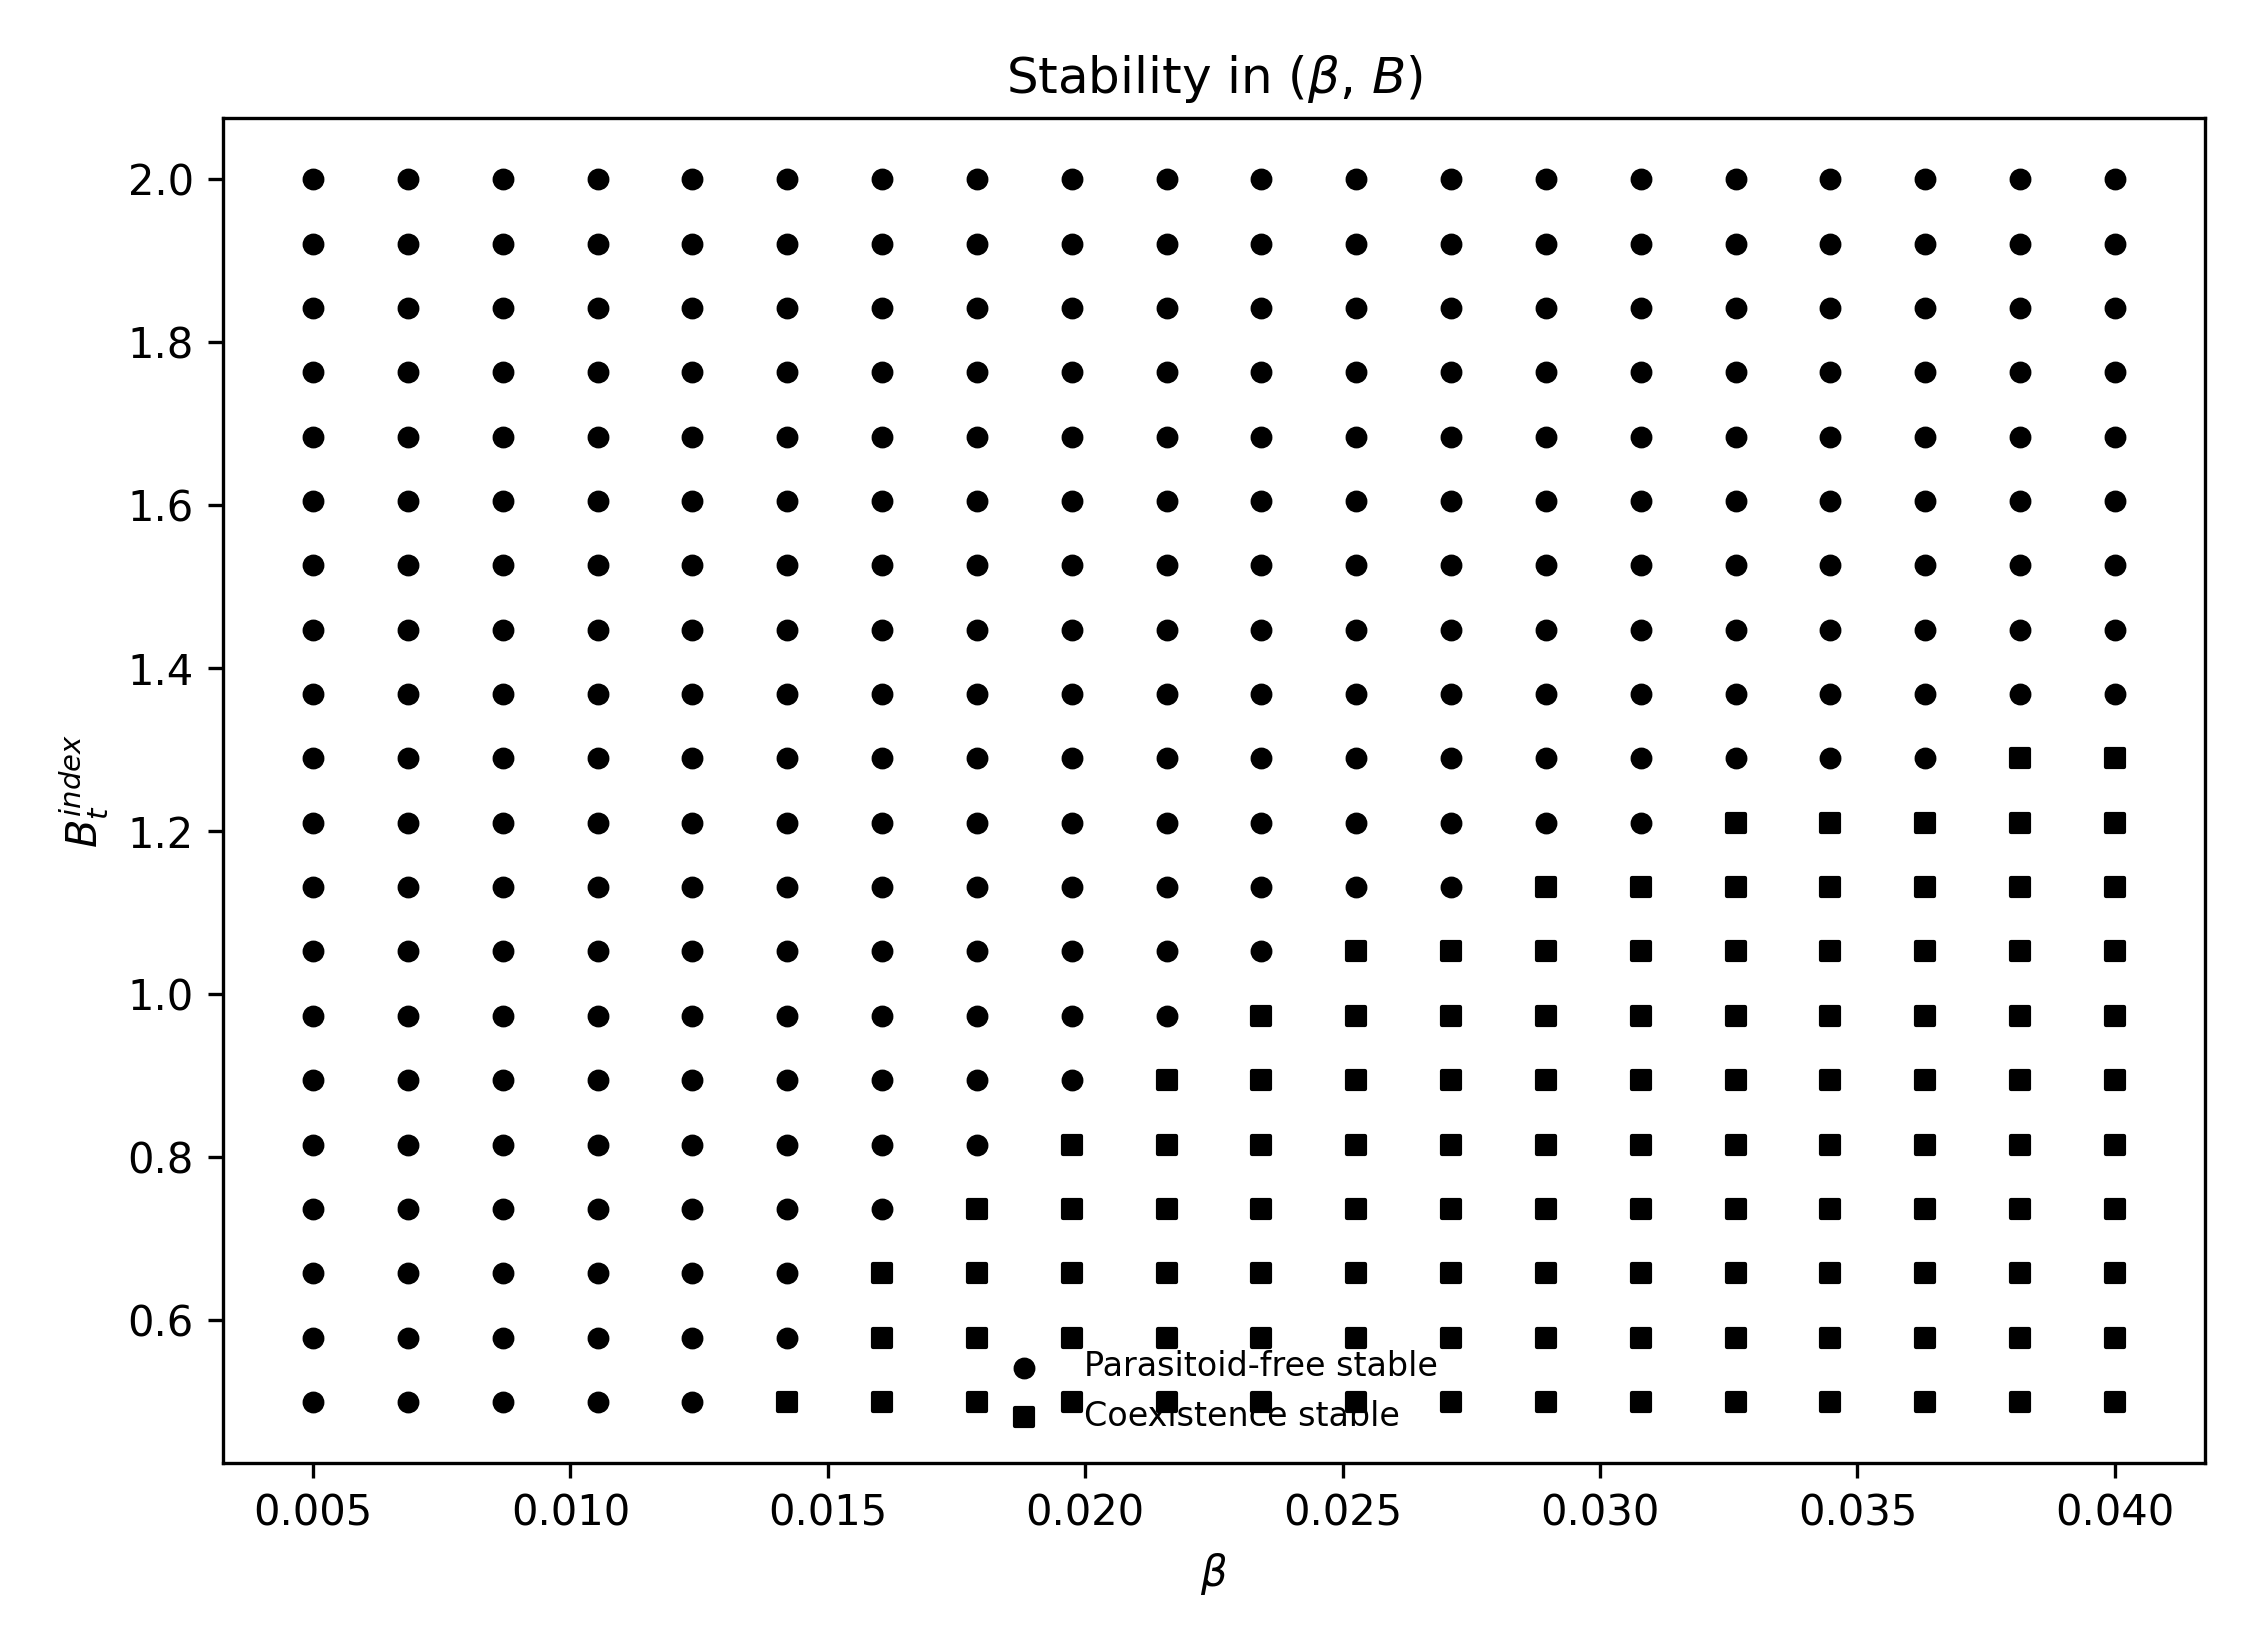

Values plotted in this chart, from the file beside it:
plane, x, y, code, A_pf, K_pf, maxeig_pf, A_co, F_co, K_co, maxeig_co
beta_B, 0.005, 0.5, 1, 4.36, 1.629, 0.2422, 4.36, 3.689445655733496e-21, 1.629, 0.2422
beta_B, 0.006842, 0.5, 1, 4.36, 1.629, 0.308, 4.36, 1.2815031016492426e-21, 1.629, 0.308
beta_B, 0.008684, 0.5, 1, 4.36, 1.629, 0.4268, 4.36, -8.328743253148096e-21, 1.629, 0.4268
beta_B, 0.01053, 0.5, 1, 4.36, 1.629, 0.5831, 4.36, 5.718446431449551e-20, 1.629, 0.5831
beta_B, 0.01237, 0.5, 1, 4.36, 1.629, 0.787, 4.36, 1.3930248176603796e-19, 1.629, 0.787
beta_B, 0.01421, 0.5, 2, 4.36, 1.629, 1.051, 4.16, 0.02785, 1.631, 0.9494
beta_B, 0.01605, 0.5, 2, 4.36, 1.629, 1.389, 3.263, 0.1417, 1.64, 0.5703
beta_B, 0.01789, 0.5, 2, 4.36, 1.629, 1.82, 2.661, 0.2041, 1.647, 0.6227
beta_B, 0.01974, 0.5, 2, 4.36, 1.629, 2.366, 2.236, 0.238, 1.653, 0.6656
beta_B, 0.02158, 0.5, 2, 4.36, 1.629, 3.053, 1.922, 0.2555, 1.658, 0.7014
beta_B, 0.02342, 0.5, 2, 4.36, 1.629, 3.912, 1.682, 0.2632, 1.662, 0.7317
beta_B, 0.02526, 0.5, 2, 4.36, 1.629, 4.983, 1.493, 0.265, 1.666, 0.7575
beta_B, 0.02711, 0.5, 2, 4.36, 1.629, 6.309, 1.341, 0.2632, 1.669, 0.7798
beta_B, 0.02895, 0.5, 2, 4.36, 1.629, 7.946, 1.217, 0.2592, 1.671, 0.7993
beta_B, 0.03079, 0.5, 2, 4.36, 1.629, 9.957, 1.113, 0.254, 1.674, 0.8164
beta_B, 0.03263, 0.5, 2, 4.36, 1.629, 12.42, 1.025, 0.2479, 1.676, 0.8315
beta_B, 0.03447, 0.5, 2, 4.36, 1.629, 15.42, 0.9498, 0.2416, 1.678, 0.845
beta_B, 0.03632, 0.5, 2, 4.36, 1.629, 19.07, 0.8846, 0.235, 1.679, 0.8571
beta_B, 0.03816, 0.5, 2, 4.36, 1.629, 23.48, 0.8277, 0.2285, 1.681, 0.868
beta_B, 0.04, 0.5, 2, 4.36, 1.629, 28.81, 0.7776, 0.222, 1.682, 0.8778
beta_B, 0.005, 0.5789, 1, 3.913, 1.634, 0.2694, 3.913, -3.232610524747295e-21, 1.634, 0.2694
beta_B, 0.006842, 0.5789, 1, 3.913, 1.634, 0.2848, 3.913, -5.403117507905451e-21, 1.634, 0.2848
beta_B, 0.008684, 0.5789, 1, 3.913, 1.634, 0.388, 3.913, 2.815940020820658e-20, 1.634, 0.388
beta_B, 0.01053, 0.5789, 1, 3.913, 1.634, 0.5221, 3.913, -4.35700777407087e-20, 1.634, 0.5221
beta_B, 0.01237, 0.5789, 1, 3.913, 1.634, 0.6945, 3.913, 1.8269482391938573e-20, 1.634, 0.6945
beta_B, 0.01421, 0.5789, 1, 3.913, 1.634, 0.9146, 3.913, 4.176899612824412e-16, 1.634, 0.9146
beta_B, 0.01605, 0.5789, 2, 3.913, 1.634, 1.194, 3.341, 0.07609, 1.64, 0.7963
beta_B, 0.01789, 0.5789, 2, 3.913, 1.634, 1.545, 2.722, 0.1477, 1.647, 0.6139
beta_B, 0.01974, 0.5789, 2, 3.913, 1.634, 1.985, 2.285, 0.1885, 1.653, 0.6572
beta_B, 0.02158, 0.5789, 2, 3.913, 1.634, 2.533, 1.963, 0.2114, 1.658, 0.6933
beta_B, 0.02342, 0.5789, 2, 3.913, 1.634, 3.211, 1.716, 0.2234, 1.662, 0.7237
beta_B, 0.02526, 0.5789, 2, 3.913, 1.634, 4.048, 1.523, 0.2288, 1.666, 0.7498
beta_B, 0.02711, 0.5789, 2, 3.913, 1.634, 5.074, 1.367, 0.2299, 1.669, 0.7723
beta_B, 0.02895, 0.5789, 2, 3.913, 1.634, 6.33, 1.24, 0.2285, 1.671, 0.7919
beta_B, 0.03079, 0.5789, 2, 3.913, 1.634, 7.858, 1.134, 0.2254, 1.674, 0.8091
beta_B, 0.03263, 0.5789, 2, 3.913, 1.634, 9.712, 1.044, 0.2212, 1.676, 0.8244
beta_B, 0.03447, 0.5789, 2, 3.913, 1.634, 11.95, 0.9669, 0.2165, 1.678, 0.838
beta_B, 0.03632, 0.5789, 2, 3.913, 1.634, 14.66, 0.9003, 0.2114, 1.679, 0.8502
beta_B, 0.03816, 0.5789, 2, 3.913, 1.634, 17.9, 0.8423, 0.2061, 1.681, 0.8611
beta_B, 0.04, 0.5789, 2, 3.913, 1.634, 21.79, 0.7911, 0.2009, 1.682, 0.8711
beta_B, 0.005, 0.6579, 1, 3.496, 1.639, 0.2985, 3.496, -6.393242199815055e-21, 1.639, 0.2985
beta_B, 0.006842, 0.6579, 1, 3.496, 1.639, 0.2985, 3.496, -5.83637900117585e-21, 1.639, 0.2985
beta_B, 0.008684, 0.6579, 1, 3.496, 1.639, 0.3527, 3.496, -2.382968404271758e-21, 1.639, 0.3527
beta_B, 0.01053, 0.6579, 1, 3.496, 1.639, 0.4671, 3.496, -2.1176411351177462e-21, 1.639, 0.4671
beta_B, 0.01237, 0.6579, 1, 3.496, 1.639, 0.6122, 3.496, -3.425149211950265e-20, 1.639, 0.6122
beta_B, 0.01421, 0.6579, 1, 3.496, 1.639, 0.7951, 3.496, -1.5166611551588847e-19, 1.639, 0.7951
beta_B, 0.01605, 0.6579, 2, 3.496, 1.639, 1.024, 3.421, 0.0102, 1.64, 0.9759
beta_B, 0.01789, 0.6579, 2, 3.496, 1.639, 1.309, 2.785, 0.09097, 1.647, 0.6052
beta_B, 0.01974, 0.6579, 2, 3.496, 1.639, 1.662, 2.335, 0.1388, 1.653, 0.6488
beta_B, 0.02158, 0.6579, 2, 3.496, 1.639, 2.096, 2.004, 0.1671, 1.658, 0.6851
beta_B, 0.02342, 0.6579, 2, 3.496, 1.639, 2.629, 1.751, 0.1835, 1.662, 0.7158
beta_B, 0.02526, 0.6579, 2, 3.496, 1.639, 3.279, 1.553, 0.1925, 1.666, 0.7421
beta_B, 0.02711, 0.6579, 2, 3.496, 1.639, 4.069, 1.394, 0.1967, 1.669, 0.7648
beta_B, 0.02895, 0.6579, 2, 3.496, 1.639, 5.025, 1.263, 0.1977, 1.671, 0.7845
beta_B, 0.03079, 0.6579, 2, 3.496, 1.639, 6.179, 1.155, 0.1968, 1.674, 0.8019
beta_B, 0.03263, 0.6579, 2, 3.496, 1.639, 7.566, 1.063, 0.1945, 1.676, 0.8173
beta_B, 0.03447, 0.6579, 2, 3.496, 1.639, 9.229, 0.9843, 0.1914, 1.678, 0.831
beta_B, 0.03632, 0.6579, 2, 3.496, 1.639, 11.22, 0.9163, 0.1878, 1.679, 0.8433
beta_B, 0.03816, 0.6579, 2, 3.496, 1.639, 13.58, 0.857, 0.1838, 1.681, 0.8543
beta_B, 0.04, 0.6579, 2, 3.496, 1.639, 16.4, 0.8048, 0.1797, 1.682, 0.8644
... 340 more rows
